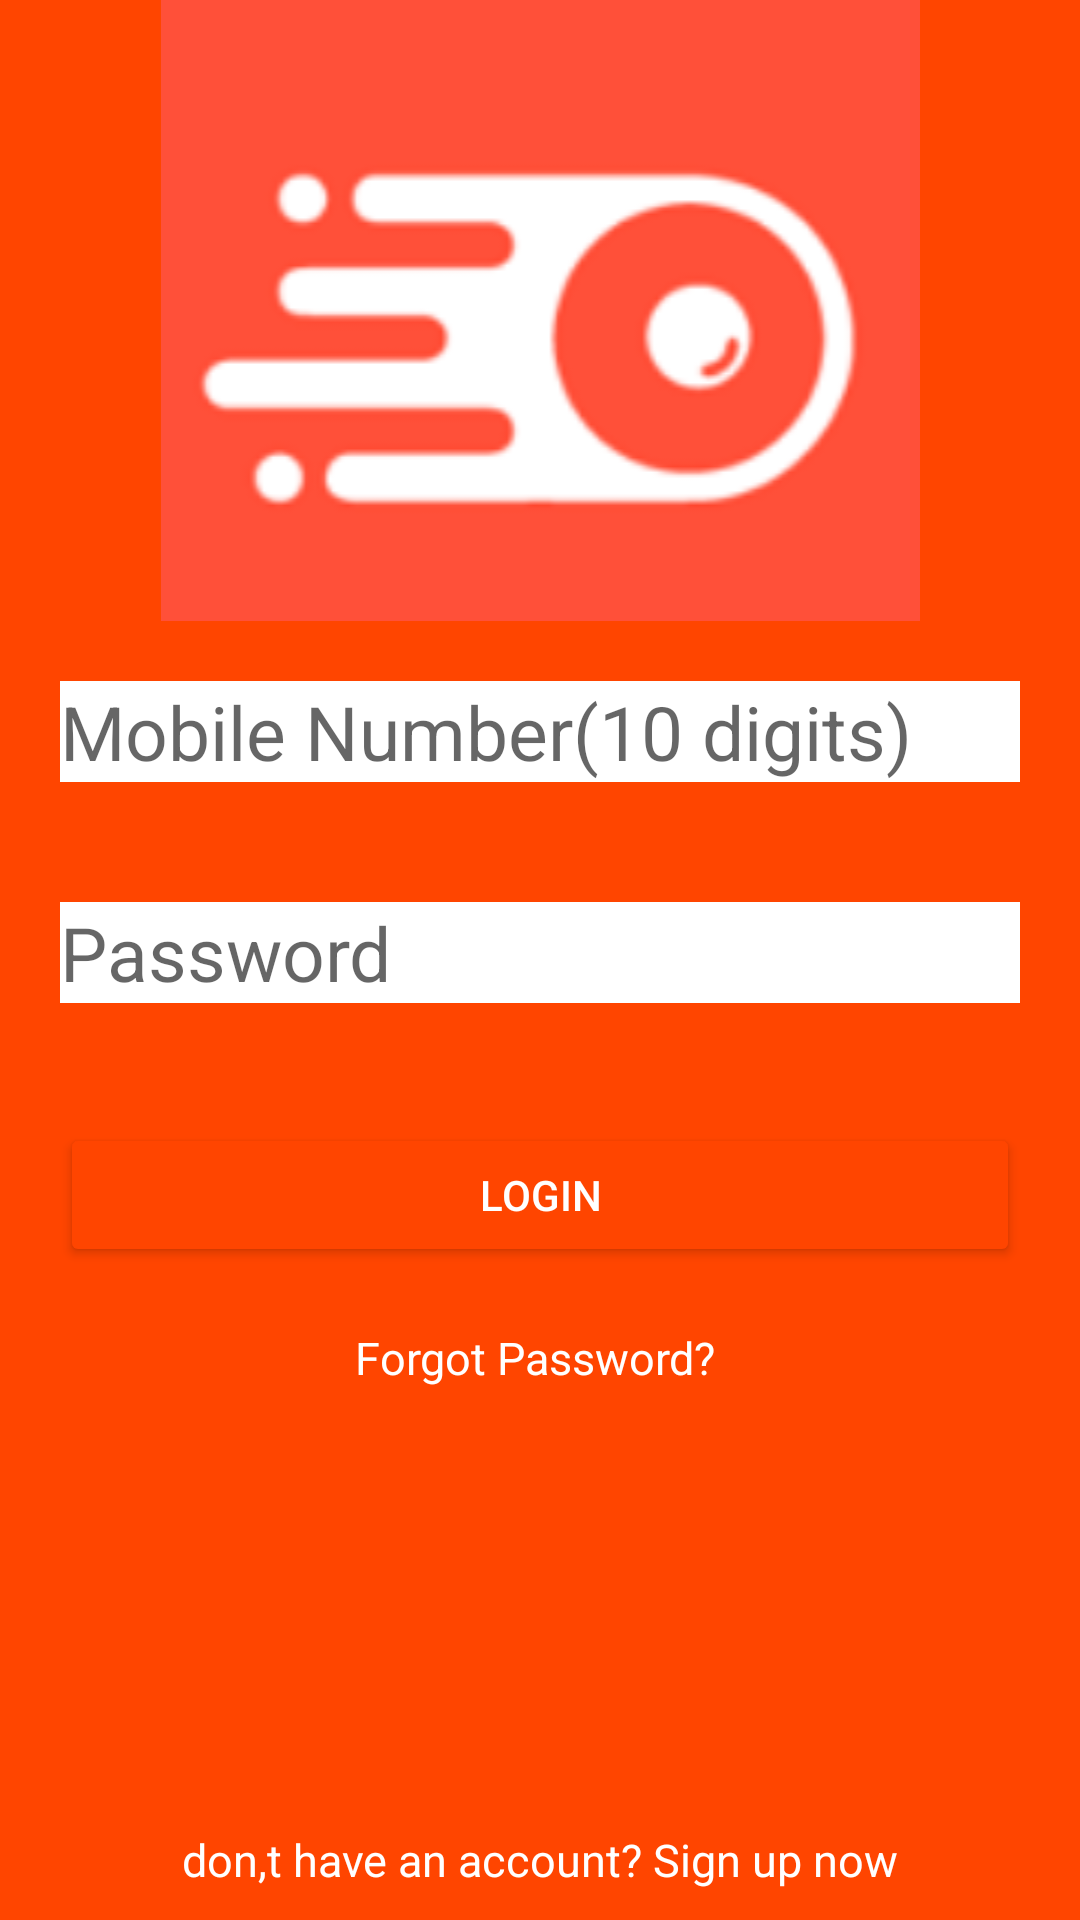

Produce the Android XML layout that renders to this screen, including the resource entries it uses.
<!-- AndroidManifest.xml: application theme Theme.OnlineFoodDeliveryApp -->
<!-- res/layout/loginpage.xml -->
<?xml version="1.0" encoding="utf-8"?>
<RelativeLayout xmlns:android="http://schemas.android.com/apk/res/android"
    android:layout_width="match_parent"
    android:layout_height="match_parent"
    android:background="#FF4500">

    <ImageView
        android:id="@+id/loginpage"
        android:layout_width="match_parent"
        android:layout_height="wrap_content"
        android:src="@drawable/foodrunner"
        />

    <EditText
        android:id="@+id/Email"
        android:layout_width="match_parent"
        android:layout_height="wrap_content"
        android:layout_below="@+id/loginpage"
        android:layout_marginStart="20dp"
        android:layout_marginTop="20dp"
        android:layout_marginEnd="20dp"
        android:layout_marginBottom="20dp"
        android:background="@color/white"
        android:hint="Mobile Number(10 digits)"
        android:inputType="number"
        android:maxLength="10"
        android:textSize="25sp" />

    <EditText
        android:id="@+id/Pass"
        android:layout_width="match_parent"
        android:layout_height="wrap_content"
        android:layout_below="@+id/Email"
        android:layout_marginStart="20dp"
        android:layout_marginTop="20dp"
        android:layout_marginEnd="20dp"
        android:layout_marginBottom="20dp"
        android:background="@color/white"
        android:hint="Password"
        android:inputType="textPassword"
        android:textSize="25sp" />

    <Button
        android:id="@+id/button"
        android:layout_width="match_parent"
        android:layout_height="wrap_content"
        android:layout_below="@+id/Pass"
        android:layout_marginStart="20dp"
        android:layout_marginTop="20dp"
        android:layout_marginEnd="20dp"
        android:layout_marginBottom="20dp"
        android:backgroundTint="#FF4500"
        android:text="LogIn"
        android:textColor="@color/white" />

    <TextView
        android:id="@+id/forgot"
        android:layout_width="match_parent"
        android:layout_height="wrap_content"
        android:layout_below="@+id/button"
        android:text="Forgot Password? "
        android:textAlignment="center"
        android:textColor="@color/white"
        android:textSize="15sp" />

    <TextView
        android:id="@+id/donthaveaccount"
        android:layout_width="match_parent"
        android:layout_height="wrap_content"
        android:layout_alignParentBottom="true"
        android:layout_marginBottom="10dp"
        android:text="don,t have an account? Sign up now"
        android:textAlignment="center"
        android:textColor="@color/white"
        android:textSize="15sp"

        />



</RelativeLayout>
<!-- resources referenced by this layout -->
<resources>
  <color name="white">#FFFFFFFF</color>
  <!-- drawable foodrunner: png bitmap (drawable, 12730 bytes) -->
  <style name="Theme.OnlineFoodDeliveryApp" parent="Theme.MaterialComponents.DayNight.NoActionBar">
          
          <item name="colorPrimary">@color/orange</item>
          <item name="colorPrimaryVariant">@color/purple_700</item>
          <item name="colorOnPrimary">@color/white</item>
          
          <item name="colorSecondary">@color/teal_200</item>
          <item name="colorSecondaryVariant">@color/teal_700</item>
          <item name="colorOnSecondary">@color/black</item>
          
          <item name="android:statusBarColor" tools:targetApi="l">?attr/colorPrimaryVariant</item>
          
      </style>
  <color name="orange">#f59e42</color>
  <color name="purple_700">#f59e42</color>
  <color name="teal_200">#FF03DAC5</color>
  <color name="teal_700">#FF018786</color>
  <color name="black">#FF000000</color>
</resources>
